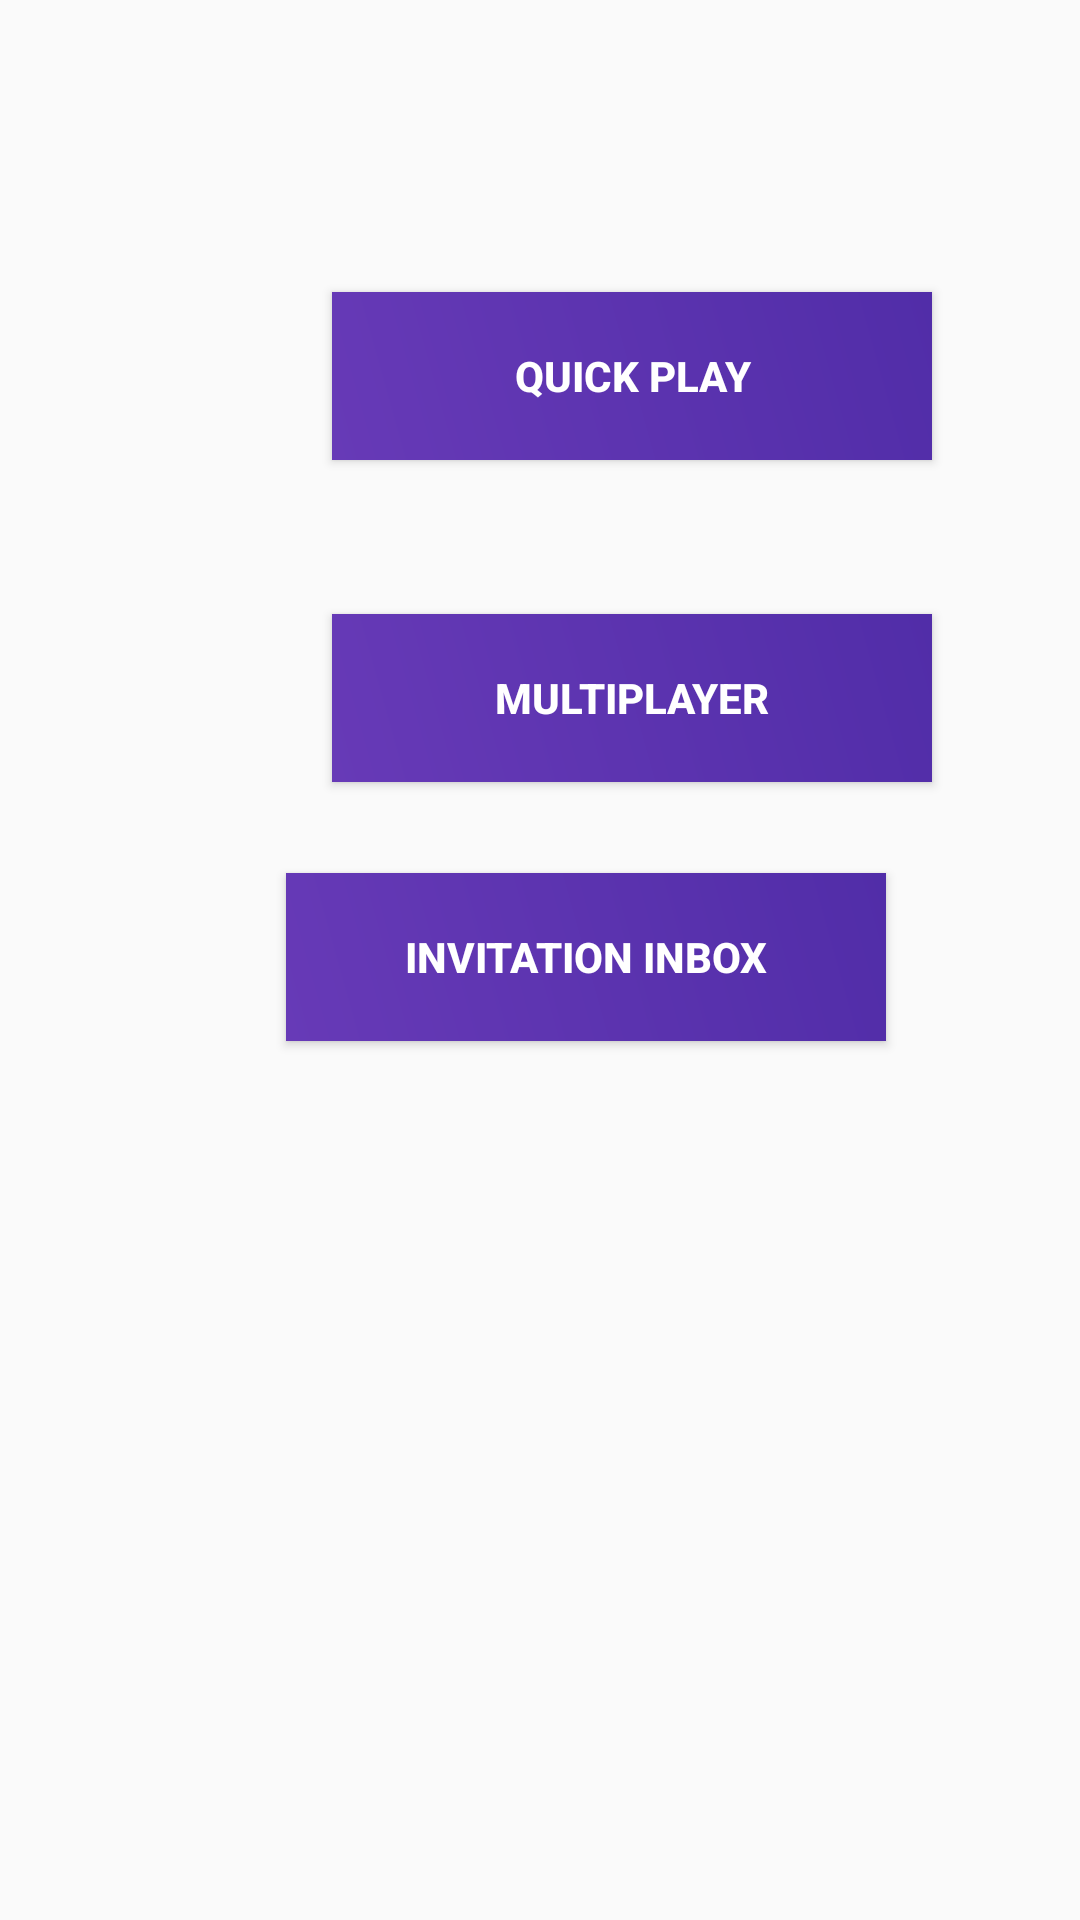

Here is an Android app screen rendered from its layout file. Give the layout XML and the strings, colors and styles it references.
<!-- AndroidManifest.xml: application theme AppTheme -->
<!-- res/layout/activity_quick_play.xml -->
<?xml version="1.0" encoding="utf-8"?>
<android.support.constraint.ConstraintLayout xmlns:android="http://schemas.android.com/apk/res/android"
    xmlns:app="http://schemas.android.com/apk/res-auto"
    xmlns:tools="http://schemas.android.com/tools"
    android:layout_width="match_parent"
    android:layout_height="match_parent"
    tools:context=".quickplay.QuickPlayActivity">

    <Button
        android:id="@+id/my_quick_play_button"
        android:layout_width="200dp"
        android:layout_height="?actionBarSize"
        android:layout_marginBottom="8dp"
        android:layout_marginEnd="8dp"
        android:layout_marginLeft="8dp"
        android:layout_marginRight="8dp"
        android:layout_marginStart="8dp"
        android:layout_marginTop="8dp"
        android:background="@drawable/gradient_background"
        android:elevation="5dp"
        android:text="Quick Play"
        android:textColor="@color/white"
        android:textStyle="bold"
        app:layout_constraintBottom_toBottomOf="parent"
        app:layout_constraintEnd_toEndOf="parent"
        app:layout_constraintHorizontal_bias="0.714"
        app:layout_constraintStart_toStartOf="parent"
        app:layout_constraintTop_toTopOf="parent"
        app:layout_constraintVertical_bias="0.157" />

    <Button
        android:id="@+id/multi_play_button"
        android:layout_width="200dp"
        android:layout_height="?actionBarSize"
        android:layout_marginBottom="8dp"
        android:layout_marginEnd="8dp"
        android:layout_marginLeft="8dp"
        android:layout_marginRight="8dp"
        android:layout_marginStart="8dp"
        android:layout_marginTop="8dp"
        android:background="@drawable/gradient_background"
        android:elevation="5dp"
        android:text="Multiplayer"
        android:textColor="@color/white"
        android:textStyle="bold"
        app:layout_constraintBottom_toBottomOf="parent"
        app:layout_constraintEnd_toEndOf="parent"
        app:layout_constraintHorizontal_bias="0.714"
        app:layout_constraintStart_toStartOf="parent"
        app:layout_constraintTop_toTopOf="parent"
        app:layout_constraintVertical_bias="0.346" />

    <Button
        android:id="@+id/invitation_inbox_button"
        android:layout_width="200dp"
        android:layout_height="?actionBarSize"
        android:layout_marginBottom="8dp"
        android:layout_marginEnd="8dp"
        android:layout_marginLeft="8dp"
        android:layout_marginRight="8dp"
        android:layout_marginStart="8dp"
        android:layout_marginTop="8dp"
        android:background="@drawable/gradient_background"
        android:elevation="5dp"
        android:text="Invitation Inbox"
        android:textColor="@color/white"
        android:textStyle="bold"
        app:layout_constraintBottom_toBottomOf="parent"
        app:layout_constraintEnd_toEndOf="parent"
        app:layout_constraintHorizontal_bias="0.607"
        app:layout_constraintStart_toStartOf="parent"
        app:layout_constraintTop_toTopOf="parent"
        app:layout_constraintVertical_bias="0.498" />

</android.support.constraint.ConstraintLayout>
<!-- resources referenced by this layout -->
<resources>
  <color name="white">#FFFFFF</color>
  <!-- drawable gradient_background (drawable) -->
  <?xml version="1.0" encoding="utf-8"?>
  <shape xmlns:android="http://schemas.android.com/apk/res/android">
      <gradient android:angle="45"
          android:startColor="@color/colorPrimary"
          android:endColor="@color/colorPrimaryDark">
      </gradient>
  
  </shape>
  <style name="AppTheme" parent="Base.Theme.AppCompat.Light.DarkActionBar">
          
          <item name="colorPrimary">@color/colorPrimary</item>
          <item name="colorPrimaryDark">@color/colorPrimaryDark</item>
          <item name="colorAccent">@color/colorAccent</item>
      </style>
  <color name="colorPrimary">#673AB7</color>
  <color name="colorPrimaryDark">#512DA8</color>
  <color name="colorAccent">#7C4DFF</color>
</resources>
